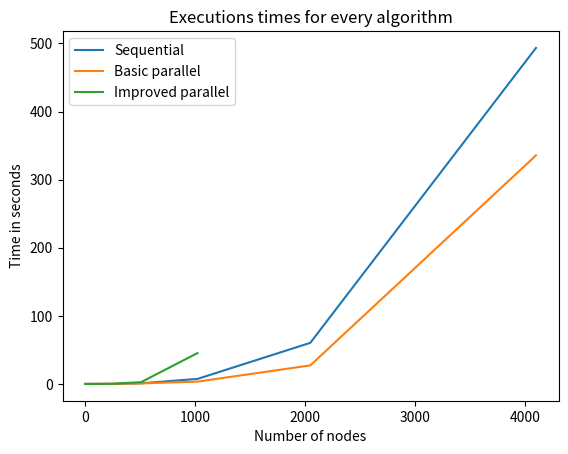

The script that saved this image:
import matplotlib as mpl
import matplotlib.pyplot as plt
import numpy as np

x = [4, 8, 16, 32, 64, 128, 256, 512, 1024, 2048, 4096] # Number of nodes
x2 = [4, 8, 16, 32, 64, 128, 256, 512, 1024] # Number of nodes

#y = [0.0066, 0.0154, 0.2866, 0.4263, 2.1679, 14.6553, 116.1749, 922.7341, 7365.8792, 60335.5084, 493362.0435] # Sequential version times
#y2 = [0.5944, 0.4786, 1.0106, 4.4829, 16.0679, 60.5466, 200.3708, 732.9258, 3379.9178, 27177.7647, 335557.7241] # Basic parallel version times
#y3 = [0.0879, 0.2344, 0.6153, 1.6028, 4.4910, 28.5552, 242.2871, 2584.5715, 45256.2854] # Improved parallel version times

y = [0.0000066, 0.0000154, 0.0002866, 0.0004263, 0.0021679, 0.0146553, 0.1161749, 0.9227341, 7.3658792, 60.3355084, 493.3620435] # Sequential version times
y2 = [0.0005944, 0.0004786, 0.0010106, 0.0044829, 0.0160679, 0.0605466, 0.2003708, 0.7329258, 3.3799178, 27.1777647, 335.5577241] # Basic parallel version times
y3 = [0.0000879, 0.0002344, 0.0006153, 0.0016028, 0.0044910, 0.0285552, 0.2422871, 2.5845715, 45.2562854] # Improved parallel version times

fig, ax = plt.subplots()
ax.plot(x, y, label="Sequential")
ax.plot(x, y2, label="Basic parallel")
ax.plot(x2, y3, label="Improved parallel")
ax.set_title("Executions times for every algorithm")
ax.set_xlabel("Number of nodes")
ax.set_ylabel("Time in seconds")
ax.legend()
plt.savefig("chart.jpg")